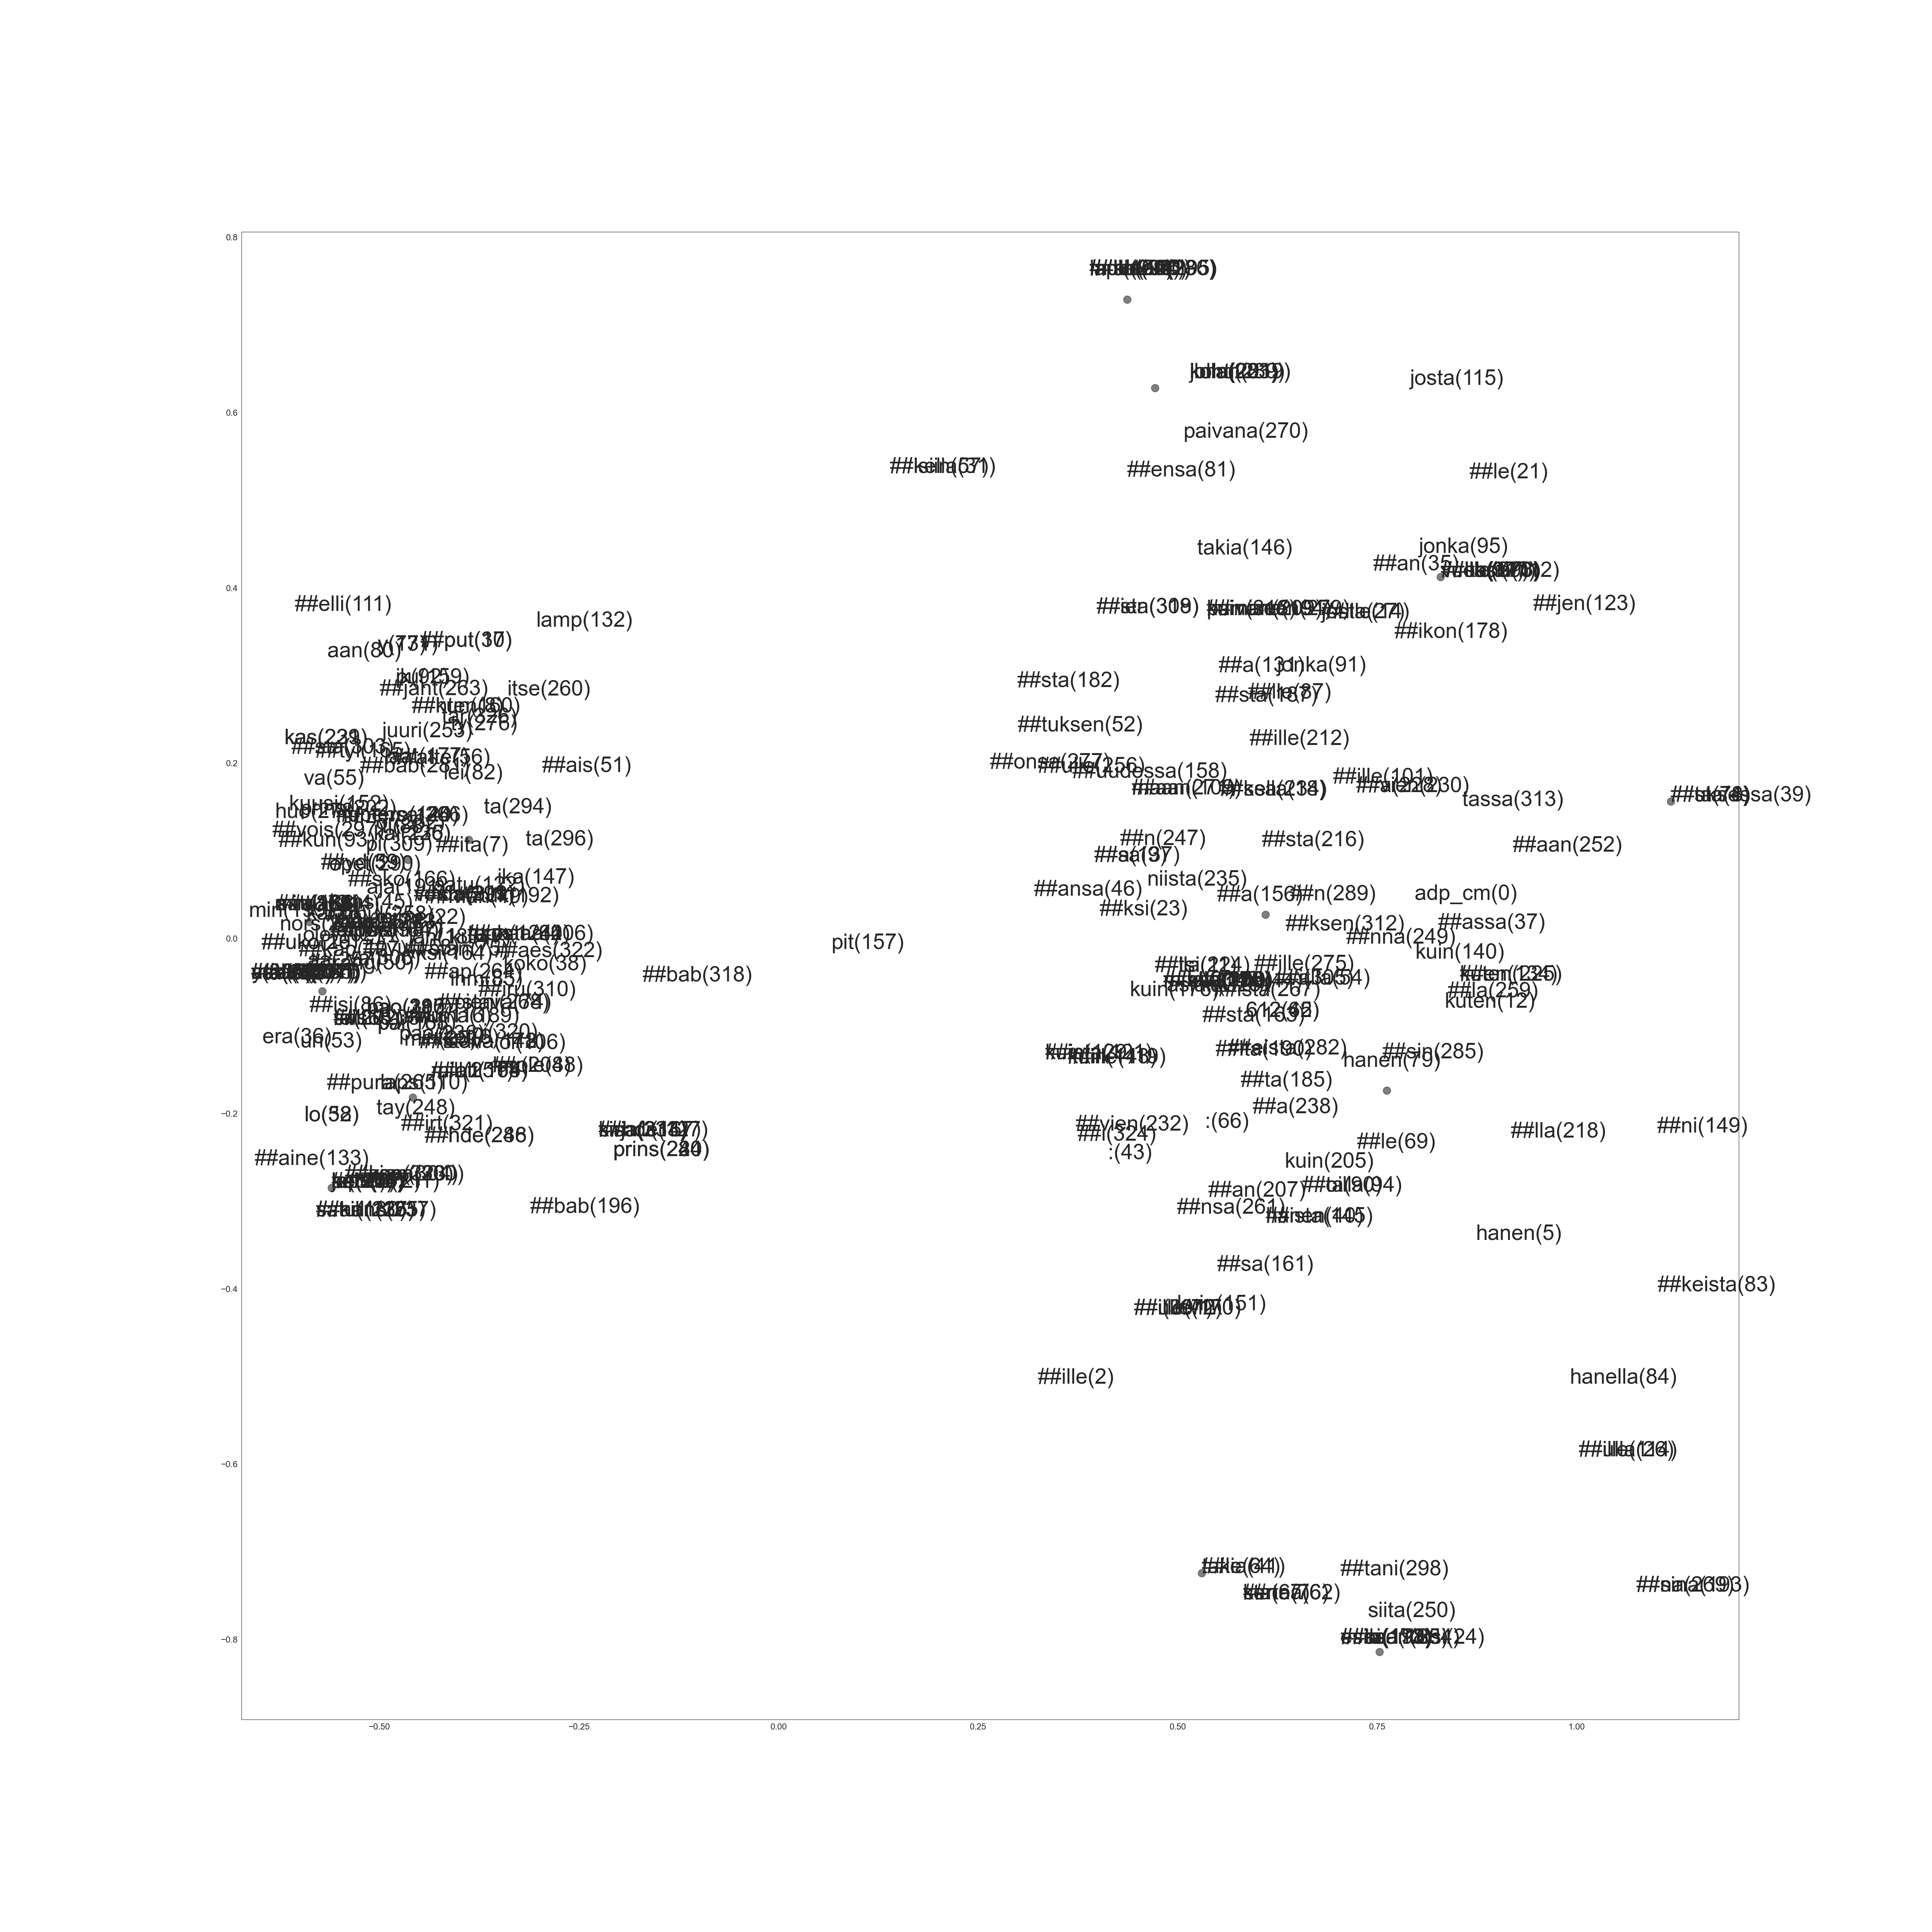

Data behind this chart, as committed beside it:
, Cluster 0, adp_cm(0), ##tsi(11), ##an(35), ##assa(37), ##ssa(128), ##tsi(139), ##sta(142), ##ni(149), muuta(150), ##ulle(175), kuin(176), ##ulta(200), ##le(204), ##ille(212), ##lla(224), ##aan(252), ##la(259), paivana(270), ##n(289), ##ssa(315)
, Cluster 1, asia(3), kans(45), ##rang(50), uh(53), va(55), teil(77), aan(80), ##isi(86), ##ilis(89), kato(96), ole(102), ##olo(104), ##kap(107), ##elli(111), numero(120), muu(141), numero(144), kuusi(152), vari(162), ##hde(181), lah(183), ##dos(184)
, Cluster 2, ##ille(2), hanen(5), ##sa(9), kuten(12), ##ksi(23), hanen(40), 612(42), :(43), lle(44), ##ansa(46), ##tuksen(52), ##alla(54), kertaa(62), 612(65), :(66), sta(67), ##ille(72), ##ne(76), hanen(79), hanella(84), ##lle(87), jonka(91)
, Cluster 3, ##ille(14), ##le(21), josta(27), ##ensa(81), ##sta(105), ##an(125), lapi(179), ##sin(221), ##sin(241), ##lla(244), mukaan(286), ##le(293), ##hteen(295), ##sta(308), ##ien(319)
, Cluster 4, selv(1), jo(13), he(71), he(98), he(100), he(113), he(118), ##bab(211), laps(272), he(274)
, Cluster 5, ##sta(4), ##uksessa(39), ##ta(78)
, Cluster 6, pai(10), ka(15), nime(22), ka(28), lo(32), era(36), lo(58), sinu(116), ta(126), pai(138), ##vu(153), yksi(164), ##sko(166), ta(180), ##uma(189), ta(222), ta(242), ta(245), ta(287)
, Cluster 7, ##ita(7), ##put(17), min(25), ##put(30), ##yd(33), koko(38), ku(47), ##ais(51), ##atte(56), ##yd(59), y(73), lei(82), ti(88), ##kun(93), ##massa(103), ##hde(127), lamp(132), kai(135), ika(147), pit(157), ##tyi(165), ##hdi(167)
, Cluster 8, ##kella(18), ##ulla(26), ##le(69), ##keista(83), ##ta(90), ##oilla(94), ##ille(114), ##jen(123), ##sa(161), ##ikon(178), ##sina(193), kuin(205), ##lla(218), ##ssa(234), ##nna(249), ##na(269), ##onsa(277), ##eista(282), ##sin(285), ##ksen(312), tassa(313)
, Cluster 9, vuoksi(70), ##lla(97), ##ille(99), ##sena(112), ##lta(117), ##ille(273)
, Cluster 10, niista(19), kuin(201), ilman(219), kohti(239), jolla(283), ##tajana(291)
, Cluster 11, takia(41), ##le(64)
, Cluster 12, ##hten(8), ##uko(16), ##uko(29), ##kella(31), ##osta(34), ##man(49), ##isiin(57), ##osta(60), ##stan(75), ik(92), ##ait(108), satu(122), tapa(124), ##oti(154), pu(159), ##kun(160), mukana(206), mill(251), itse(260), ##jant(263), ##bab(318), tar(326)
, Cluster 13, esimerkiksi(24), ##an(61), ##ssa(168), ##ni(173), ##ta(198), siita(250), ##llaan(254)
, Cluster 14, kot(6), sil(20), ##ole(48), teil(63), teil(68), ##stava(74), ihm(85), ol(106), laps(110), satu(130), ##aine(133), ##kill(136), ##isena(148), ##aan(155), ##stava(172), ##tuk(192), ##bab(196), ##sil(203), lau(208), prins(220), ##kill(227), paa(236)
